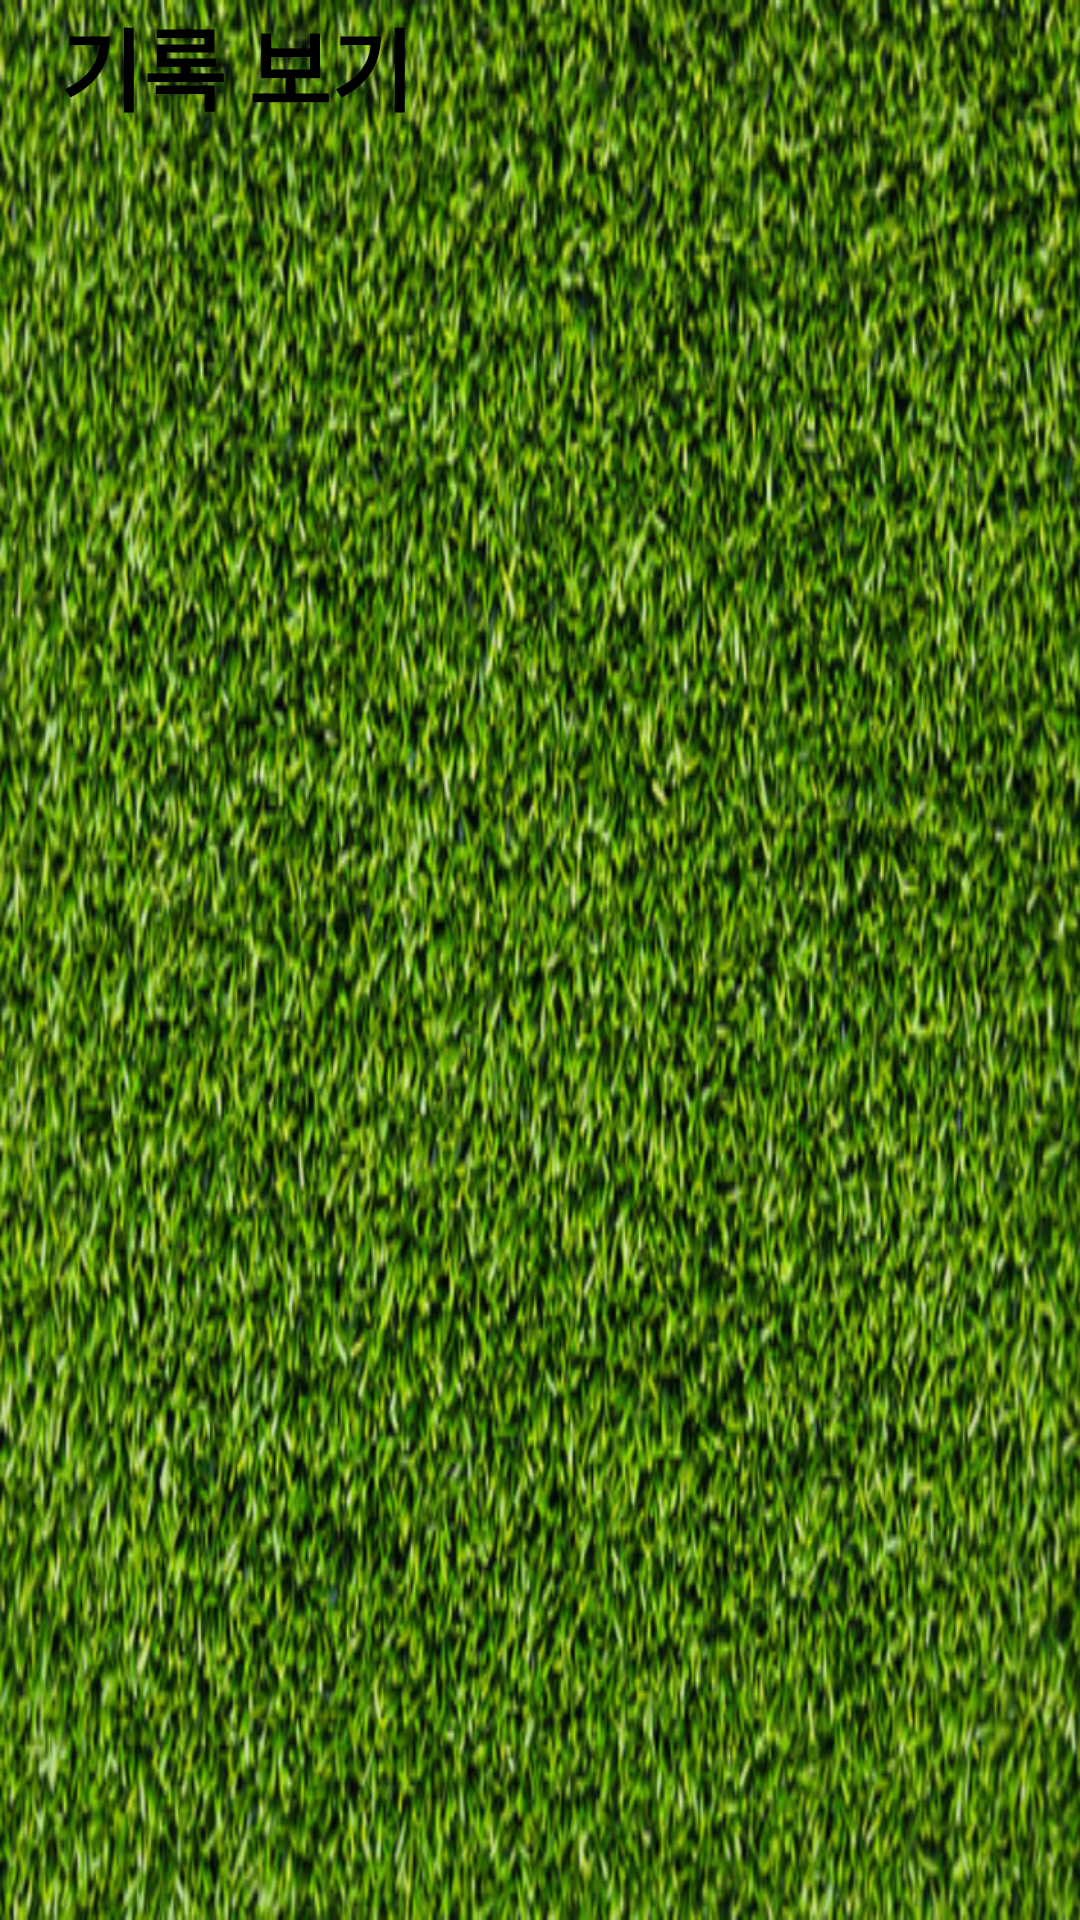

Write the Android layout XML for this screen, with the resource values it uses.
<!-- AndroidManifest.xml: application theme AppTheme -->
<!-- res/layout/activity_result.xml -->
<?xml version="1.0" encoding="utf-8"?>
<LinearLayout xmlns:android="http://schemas.android.com/apk/res/android"
    xmlns:tools="http://schemas.android.com/tools"
    android:id="@+id/activity_result"
    android:layout_width="match_parent"
    android:layout_height="match_parent"
   android:orientation="vertical"
    tools:context="com.example.oh.mylifelogger.ResultActivity">
    <LinearLayout
        android:orientation="vertical"
        android:layout_width="match_parent"
        android:layout_height="match_parent"
        android:background="@drawable/result_background">
        <TextView
            android:layout_marginLeft="20dp"
            android:layout_width="match_parent"
            android:layout_height="wrap_content"
            android:textStyle="bold"
            android:textColor="#000000"
            android:textSize="30dp"
            android:text="기록 보기"/>

        <LinearLayout
            android:layout_width="match_parent"
            android:orientation="vertical"
            android:layout_marginRight="20dp"
            android:layout_marginLeft="20dp"
            android:layout_marginBottom="50dp"
            android:layout_marginTop="50dp"
            android:background="@drawable/text_background"
            android:layout_height="match_parent">
            <TextView
                android:layout_width="match_parent"
                android:id="@+id/result"
                android:textColor="#000000"
                android:layout_height="match_parent"
                />
        </LinearLayout>

    </LinearLayout>
</LinearLayout>
<!-- resources referenced by this layout -->
<resources>
  <!-- drawable result_background: png bitmap (drawable, 956572 bytes) -->
  <style name="AppTheme" parent="Theme.AppCompat.Light.DarkActionBar">
          
          <item name="colorPrimary">@color/colorPrimary</item>
          <item name="colorPrimaryDark">@color/colorPrimaryDark</item>
          <item name="colorAccent">@color/colorAccent</item>
      </style>
  <!-- not gathered from this repository: default colours our renderer supplied (Android Studio template values) -->
  <color name="colorPrimary">#FF6200EE</color>
  <color name="colorPrimaryDark">#FF3700B3</color>
  <color name="colorAccent">#FF03DAC5</color>
</resources>
